Run: headless pygame with SDL's dummy video driver; simulated clock (each Clock.tick advances the game by its frame time, no real sleeping); random seed 0; keys injected as events and as key.get_pressed() state; no mouse input; restart key SPACE tapped at the start of phases 3 and 4.
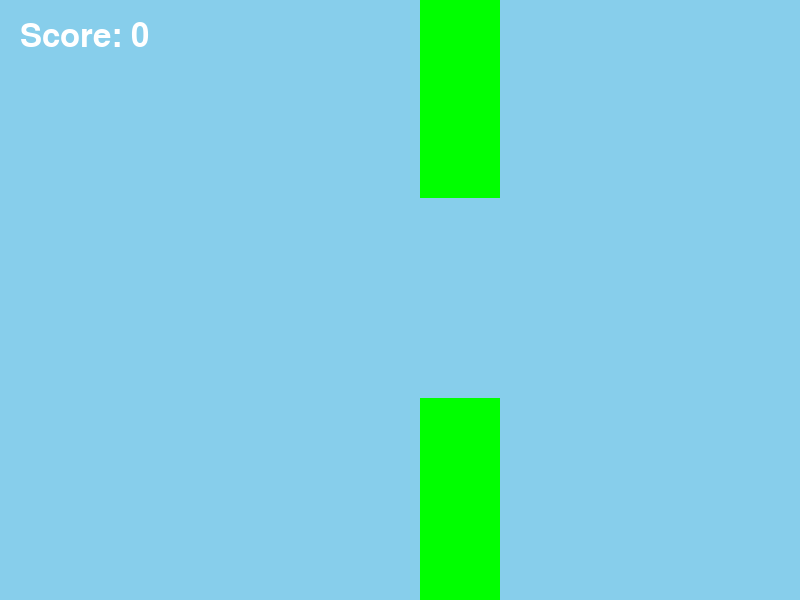
Frame 1 of 4 · flips 1–60 · no input
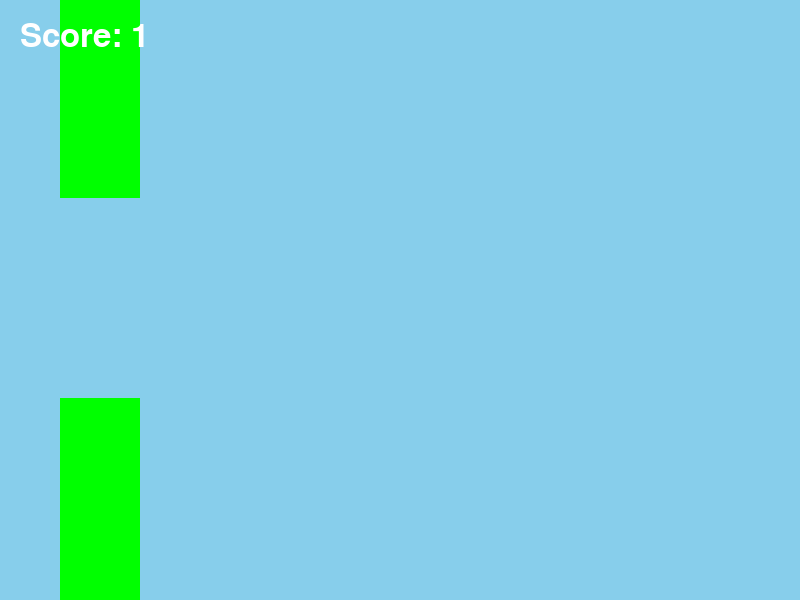
Frame 2 of 4 · flips 61–180 · tapped SPACE, RETURN · held RIGHT (→), D
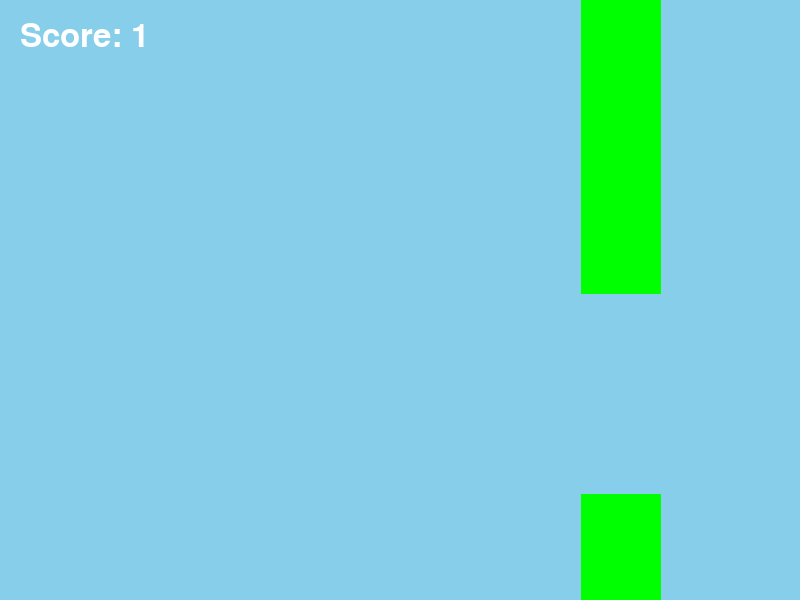
Frame 3 of 4 · flips 181–300 · tapped SPACE · held DOWN (↓), S
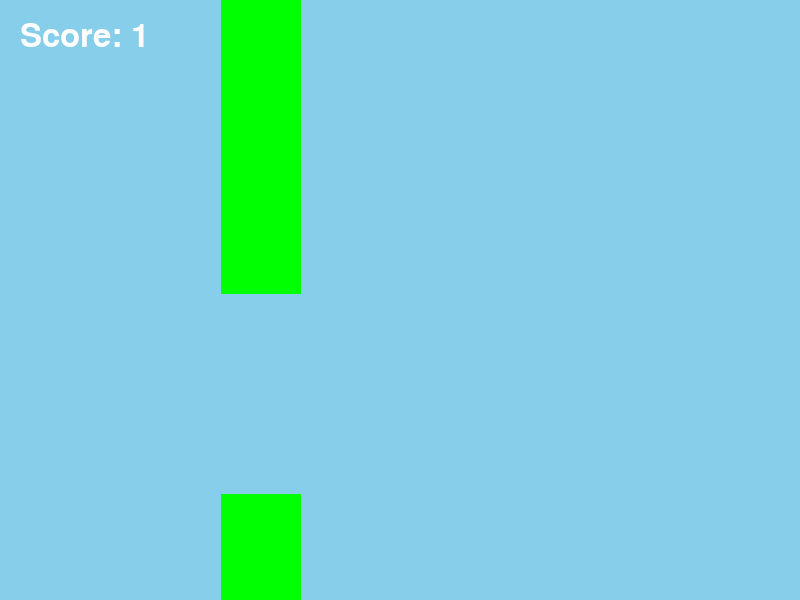
Frame 4 of 4 · flips 301–420 · tapped SPACE · held LEFT (←), A, UP (↑), W

The pygame program that drew these frames:

import pygame
import random

pygame.init()

screen = pygame.display.set_mode((800,600))
pygame.display.set_caption("Flappy Bird")

font = pygame.font.Font(None,48)
clock = pygame.time.Clock()
bird_x = 150
bird_y = 300
bird_size = 25
bird_speed = 0
GRAVITY = 0.4
JUMP = -8

pipe_x = 600
pipe_w = 80
pipe_gap = 200
pipe_h = random.randint(100,300)
pipe_speed = 3

score = 0
passed_pipe = False
game_over = False

running = True

while running:
        for event in pygame.event.get():
            if event.type == pygame.QUIT:
                running = False
            if event.type == pygame.KEYDOWN and event.key == pygame.K_SPACE:
                bird_speed = JUMP

        if game_over == False:
            bird_speed += GRAVITY
            bird_y += bird_speed
            pipe_x -= pipe_speed

        if pipe_x < -pipe_w:
             pipe_x = 800
             pipe_h = random.randint(100,300)
             passed_pipe = False
            
        if pipe_x + pipe_w < bird_x and passed_pipe == False:
             score += 1
             passed_pipe = True

        screen.fill("skyblue")
        pygame.draw.circle(screen, "yellow", (bird_x, int(bird_y)), bird_size)
        pygame.draw.rect(screen,"green",(pipe_x, 0, pipe_w, pipe_h))
        pygame.draw.rect(screen,"green",(pipe_x, pipe_h + pipe_gap, pipe_w, 600 - pipe_h - pipe_gap))

        score_text = font.render("Score: " + str(score), True, "white")
        screen.blit(score_text,(20,20))

        pygame.display.flip()
        clock.tick(60)

pygame.quit()
